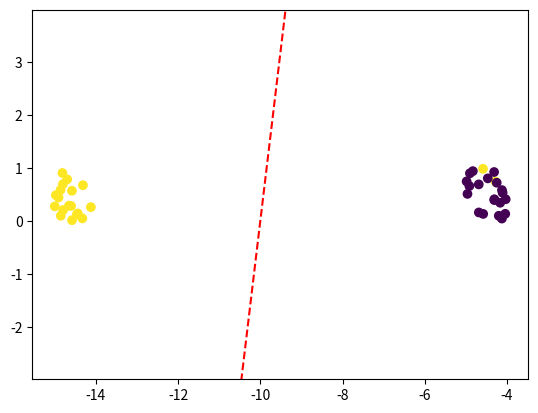

Python code for this plot:
"""
简单的线性支持向量机（SVM）
"""

import numpy as np
import matplotlib.pyplot as plt

np.random.seed(1)


class SVM:

    def __init__(self, learning_rate=0.001, lambda_param=0.01, n_iters=1000):
        self.lr = learning_rate
        self.lambda_param = lambda_param
        self.n_iters = n_iters
        self.w = None
        self.b = None

    def fit(self, X, y):
        n_samples, n_features = X.shape

        y_ = np.where(y <= 0, -1, 1)

        self.w = np.zeros(n_features)
        self.b = 0
        for _ in range(self.n_iters):
            for idx, x_i in enumerate(X):
                condition = y_[idx] * (np.dot(x_i, self.w) - self.b) >= 1
                if condition:
                    self.w -= self.lr * (2 * self.lambda_param * self.w)
                else:
                    self.w -= self.lr * (
                        2 * self.lambda_param * self.w - np.dot(x_i, y_[idx])
                    )
                    self.b -= self.lr * y_[idx]

    def predict(self, X):
        approx = np.dot(X, self.w) - self.b
        return np.sign(approx)


n = 40
X, y = np.zeros((n, 2)), np.zeros(n)
X[0:20, 0] = np.random.rand(n // 2) - 15
X[20::, 0] = np.random.rand(n // 2) - 5
X[:, 1] = np.random.rand(n)
X[0:2, 0] = X[0:2, 0] + 10
y[0:20] = np.ones(n // 2)
y[20::] = -np.ones(n // 2)
clf = SVM()
clf.fit(X, y)
print(clf.w, clf.b)


def visualize_svm():
    def get_hyperplane_value(x, w, b, offset):
        return (-w[0] * x + b + offset) / w[1]

    fig = plt.figure()
    ax = fig.add_subplot(1, 1, 1)
    plt.scatter(X[:, 0], X[:, 1], marker="o", c=y)

    x0_1 = np.amin(X[:, 0])
    x0_2 = np.amax(X[:, 0])

    x1_1 = get_hyperplane_value(x0_1, clf.w, clf.b, 0)
    x1_2 = get_hyperplane_value(x0_2, clf.w, clf.b, 0)

    ax.plot([x0_1, x0_2], [x1_1, x1_2], "r--")
    x1_min = np.amin(X[:, 1])
    x1_max = np.amax(X[:, 1])
    ax.set_ylim([x1_min - 3, x1_max + 3])
    plt.show()


visualize_svm()
